Run: headless pygame with SDL's dummy video driver; simulated clock (each Clock.tick advances the game by its frame time, no real sleeping); random seed 0; keys injected as events and as key.get_pressed() state; mouse plan: one left click at the window centre at the start of phase 2, then a move to the lower-right quarter at the start of phase 3.
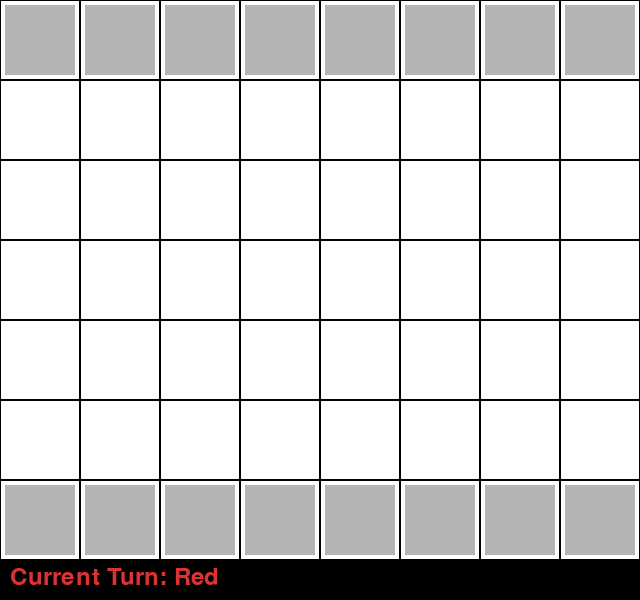
Frame 1 of 4 · flips 1–60 · no input
Frame 2 of 4 · flips 61–180 · clicked the window centre · tapped SPACE, RETURN · held RIGHT (→), D · screen unchanged from frame 1, image omitted
Frame 3 of 4 · flips 181–300 · moved the mouse to the lower-right quarter · held DOWN (↓), S · screen unchanged from frame 2, image omitted
Frame 4 of 4 · flips 301–420 · held LEFT (←), A, UP (↑), W · screen unchanged from frame 3, image omitted

The pygame program that drew these frames:

import pygame
import random
import sys
import time

# --- Constants and Initialization ---
# Game Settings
ROWS, COLS = 7, 8
TILE_SIZE = 80
SCREEN_WIDTH, SCREEN_HEIGHT = COLS * TILE_SIZE, ROWS * TILE_SIZE + 40
STATUS_BAR_HEIGHT = 40 # Added for clarity

# Colors
WHITE = (255, 255, 255)
BLACK = (0, 0, 0)
RED = (220, 50, 50)
BLUE = (50, 50, 220)
GREY = (180, 180, 180)
YELLOW = (255, 255, 0)

pygame.init()
pygame.font.init() # Ensure font module is initialized
screen = pygame.display.set_mode((SCREEN_WIDTH, SCREEN_HEIGHT))
pygame.display.set_caption("简化斗兽棋")
font = pygame.font.SysFont(None, 36)

# --- Game Classes ---

class Piece:
    """Represents a single game piece with player and strength."""
    def __init__(self, player, strength):
        self.player = player  # 0 = Red, 1 = Blue
        self.strength = strength
        self.revealed = False

class Board:
    """Manages the game board state and piece placement."""
    def __init__(self):
        self.board = [[None for _ in range(COLS)] for _ in range(ROWS)]
        self._initialize_pieces()

    def _initialize_pieces(self):
        """Initializes and shuffles all pieces on the board."""
        all_pieces = [Piece(player, strength)
                      for player in [0, 1]
                      for strength in range(1, 9)]
        random.shuffle(all_pieces)

        # Pieces are placed only on the top and bottom two rows
        valid_positions = []
        for r in range(ROWS):
            for c in range(COLS):
                if r < 1 or r > ROWS - 2: # Corrected from original: Rows 0, 1, 5, 6
                    valid_positions.append((r, c))

        random.shuffle(valid_positions)

        for piece, (r, c) in zip(all_pieces, valid_positions[:len(all_pieces)]): # Ensure we only use as many positions as pieces
            self.board[r][c] = piece

    def get_piece(self, row, col):
        """Returns the piece at the given coordinates."""
        if 0 <= row < ROWS and 0 <= col < COLS:
            return self.board[row][col]
        return None

    def set_piece(self, row, col, piece):
        """Sets a piece at the given coordinates."""
        if 0 <= row < ROWS and 0 <= col < COLS:
            self.board[row][col] = piece

    def is_adjacent(self, pos1, pos2):
        """Checks if two positions are adjacent (horizontal or vertical)."""
        r1, c1 = pos1
        r2, c2 = pos2
        return abs(r1 - r2) + abs(c1 - c2) == 1

    def try_move(self, start_pos, end_pos):
        """
        Attempts to move a piece from start_pos to end_pos, handling captures.
        Returns True if the move was successful, False otherwise.
        """
        sr, sc = start_pos
        er, ec = end_pos
        piece_moving = self.get_piece(sr, sc)
        piece_at_target = self.get_piece(er, ec)

        if not piece_moving:
            return False

        # Move to an empty square
        if piece_at_target is None:
            self.set_piece(er, ec, piece_moving)
            self.set_piece(sr, sc, None)
            return True
        # Target piece is unrevealed
        elif not piece_at_target.revealed:
            piece_at_target.revealed = True
            if piece_at_target.player == piece_moving.player:
                # Cannot capture own unrevealed piece, just reveal and end turn
                return True
            else:
                # Capture unrevealed opponent's piece
                if piece_moving.strength >= piece_at_target.strength or \
                   (piece_moving.strength == 1 and piece_at_target.strength == 8): # Rat captures Elephant
                    self.set_piece(er, ec, piece_moving)
                    self.set_piece(sr, sc, None)
                else: # Opponent captures moving piece
                    self.set_piece(sr, sc, None)
                return True
        # Target piece is revealed and belongs to opponent
        elif piece_at_target.player != piece_moving.player:
            if piece_moving.strength >= piece_at_target.strength or \
               (piece_moving.strength == 1 and piece_at_target.strength == 8): # Rat captures Elephant
                self.set_piece(er, ec, piece_moving)
                self.set_piece(sr, sc, None)
                return True
            elif piece_moving.strength < piece_at_target.strength or \
                 (piece_moving.strength == 8 and piece_at_target.strength == 1): # Elephant cannot capture Rat
                self.set_piece(sr, sc, None) # Moving piece is captured
                return True
        return False

    def get_player_pieces(self, player_id):
        """Returns a list of positions for a given player's pieces."""
        return [(r, c) for r in range(ROWS) for c in range(COLS)
                if self.board[r][c] and self.board[r][c].player == player_id]

class Player:
    """Base class for players."""
    def __init__(self, player_id):
        self.player_id = player_id

    def handle_event(self, event, board):
        """Handles Pygame events (e.g., mouse clicks for human players)."""
        raise NotImplementedError

    def take_turn(self, board):
        """Executes a turn for AI players."""
        raise NotImplementedError

class HumanPlayer(Player):
    """Controls a player via human input."""
    def __init__(self, player_id):
        super().__init__(player_id)
        self.selected_piece_pos = None

    def handle_event(self, event, board):
        if event.type == pygame.MOUSEBUTTONDOWN:
            x, y = event.pos
            row, col = y // TILE_SIZE, x // TILE_SIZE

            if not (0 <= row < ROWS and 0 <= col < COLS):
                return False # Event not handled (clicked outside board)

            piece = board.get_piece(row, col)

            if self.selected_piece_pos:
                # A piece is already selected, try to move or deselect
                if board.is_adjacent(self.selected_piece_pos, (row, col)):
                    moved = board.try_move(self.selected_piece_pos, (row, col))
                    if moved:
                        self.selected_piece_pos = None
                        return True # Move successful, turn ends
                    else:
                        # Move failed, deselect
                        self.selected_piece_pos = None
                else:
                    # Not adjacent, deselect current and try to select new
                    self.selected_piece_pos = None
                    if piece and piece.player == self.player_id:
                        if not piece.revealed:
                            piece.revealed = True
                            return True # Revealed piece, turn ends
                        else:
                            self.selected_piece_pos = (row, col) # Select new piece
            elif piece:
                # No piece selected, try to select one
                if not piece.revealed:
                    piece.revealed = True
                    return True # Revealed piece, turn ends
                elif piece.player == self.player_id:
                    self.selected_piece_pos = (row, col) # Select piece
        return False # Event not handled or turn not ended

    def get_selected_pos(self):
        """Returns the position of the currently selected piece."""
        return self.selected_piece_pos

class RandomPlayer(Player):
    """An AI player that makes random valid moves."""
    def __init__(self, player_id):
        super().__init__(player_id)

    def take_turn(self, board):
        possible_actions = []

        # Find all possible reveal actions
        for r in range(ROWS):
            for c in range(COLS):
                piece = board.get_piece(r, c)
                if piece and piece.player == self.player_id and not piece.revealed:
                    possible_actions.append(("reveal", (r, c)))

        # Find all possible move actions
        for r in range(ROWS):
            for c in range(COLS):
                piece = board.get_piece(r, c)
                if piece and piece.player == self.player_id and piece.revealed:
                    for dr, dc in [(-1, 0), (1, 0), (0, -1), (0, 1)]:
                        nr, nc = r + dr, c + dc
                        if 0 <= nr < ROWS and 0 <= nc < COLS:
                            # Create a temporary board for speculative move
                            # Deep copy board state to avoid modifying actual game board during checks
                            temp_board_data = [[p for p in row] for row in board.board] # Shallow copy pieces, deep copy rows
                            
                            # Create a temporary Board object to use its try_move method
                            # Note: This is a bit heavy, a lighter check might be better for performance
                            # but for correctness with try_move's complex logic, it's safer.
                            temp_board_obj = Board()
                            temp_board_obj.board = temp_board_data # Assign the copied board data

                            # The `try_move` method modifies the board. To check if a move is valid
                            # without actually making it on the main board, we need to restore the state
                            # or use a check that doesn't modify the board.
                            # For simplicity here, we'll try the move on the temporary board.
                            # A more optimized approach would be to have a `can_move` method in Board.
                            
                            original_piece_moving = temp_board_obj.get_piece(r,c)
                            original_piece_at_target = temp_board_obj.get_piece(nr,nc)
                            
                            # Perform the speculative move check
                            if original_piece_moving and board.is_adjacent((r,c),(nr,nc)):
                                # Manual check for validity without changing board
                                # This is a simplified check, try_move handles full logic
                                # For a robust AI, you'd likely want a `is_valid_move` helper
                                is_move_potentially_valid = False
                                if original_piece_at_target is None:
                                    is_move_potentially_valid = True
                                elif not original_piece_at_target.revealed:
                                    is_move_potentially_valid = True # Can always reveal/capture unrevealed
                                elif original_piece_at_target.player != original_piece_moving.player:
                                    # Opponent's revealed piece
                                    if original_piece_moving.strength >= original_piece_at_target.strength or \
                                       (original_piece_moving.strength == 1 and original_piece_at_target.strength == 8):
                                        is_move_potentially_valid = True
                                    elif original_piece_moving.strength < original_piece_at_target.strength or \
                                         (original_piece_moving.strength == 8 and original_piece_at_target.strength == 1):
                                        is_move_potentially_valid = True
                                
                                if is_move_potentially_valid:
                                    possible_actions.append(("move", (r, c), (nr, nc)))


        random.shuffle(possible_actions)

        for action in possible_actions:
            if action[0] == "reveal":
                r, c = action[1]
                board.get_piece(r, c).revealed = True
                return True # Turn ended
            elif action[0] == "move":
                start_pos, end_pos = action[1], action[2]
                if board.try_move(start_pos, end_pos):
                    return True # Turn ended
        return False # No valid moves found

class Game:
    """Main class to manage the game flow."""
    def __init__(self):
        self.board_manager = Board()
        self.players = {
            0: HumanPlayer(0), # Red
            1: RandomPlayer(1)  # Blue
            # 1: HumanPlayer(1) # For two human players
        }
        self.current_player_id = 0
        self.running = True
        self._last_human_move_time = 0 # Track when human player last made a move
        self.AI_DELAY_SECONDS = 1.5 # The delay for AI moves

    def _draw_board(self):
        """Draws the game board and pieces."""
        screen.fill(WHITE)
        for i in range(ROWS):
            for j in range(COLS):
                rect = pygame.Rect(j * TILE_SIZE, i * TILE_SIZE, TILE_SIZE, TILE_SIZE)
                pygame.draw.rect(screen, BLACK, rect, 1) # Cell border

                piece = self.board_manager.get_piece(i, j)
                if piece:
                    if piece.revealed:
                        color = RED if piece.player == 0 else BLUE
                        pygame.draw.circle(screen, color, rect.center, TILE_SIZE // 3)
                        text_color = WHITE # Always white text on colored circle for better contrast
                        text = font.render(str(piece.strength), True, text_color)
                        text_rect = text.get_rect(center=rect.center)
                        screen.blit(text, text_rect)
                    else:
                        pygame.draw.rect(screen, GREY, rect.inflate(-10, -10)) # Unrevealed piece block

        # Highlight selected piece for human player
        human_player = self.players[0] # Human player is always player 0 in this setup
        if isinstance(human_player, HumanPlayer) and human_player.get_selected_pos():
            i, j = human_player.get_selected_pos()
            rect = pygame.Rect(j * TILE_SIZE, i * TILE_SIZE, TILE_SIZE, TILE_SIZE)
            pygame.draw.rect(screen, YELLOW, rect, 3)

        # Draw status bar
        status_bar_rect = pygame.Rect(0, SCREEN_HEIGHT - STATUS_BAR_HEIGHT, SCREEN_WIDTH, STATUS_BAR_HEIGHT)
        pygame.draw.rect(screen, BLACK, status_bar_rect) # Background for status bar

        player_name = "Red" if self.current_player_id == 0 else "Blue"
        text_color = RED if self.current_player_id == 0 else BLUE
        status_text = f"Current Turn: {player_name}"

        # If it's AI's turn and waiting for delay
        if self.current_player_id == 1 and (time.time() - self._last_human_move_time) < self.AI_DELAY_SECONDS:
             status_text += " (AI thinking...)" # Or any other message you want to display

        text_surface = font.render(status_text, True, text_color)
        screen.blit(text_surface, (10, SCREEN_HEIGHT - STATUS_BAR_HEIGHT + 5))

    def _check_game_over(self):
        """Checks for win/loss conditions and terminates the game if met."""
        red_pieces = self.board_manager.get_player_pieces(0)
        blue_pieces = self.board_manager.get_player_pieces(1)

        if not red_pieces:
            self._game_over("Blue wins!")
        elif not blue_pieces:
            self._game_over("Red wins!")
        elif len(red_pieces) == 1 and len(blue_pieces) == 1:
            rr, rc = red_pieces[0]
            br, bc = blue_pieces[0]
            if not self.board_manager.is_adjacent((rr, rc), (br, bc)):
                self._game_over("Draw! (Last pieces not adjacent)")

    def _game_over(self, message):
        """Displays game over message and exits."""
        print(message)
        self.running = False # Stop the main game loop

    def run(self):
        """Main game loop."""
        clock = pygame.time.Clock()

        while self.running:
            for event in pygame.event.get():
                if event.type == pygame.QUIT:
                    self.running = False
                else:
                    current_player_obj = self.players[self.current_player_id]
                    if isinstance(current_player_obj, HumanPlayer):
                        if current_player_obj.handle_event(event, self.board_manager):
                            self.current_player_id = 1 - self.current_player_id # Switch turn
                            self._last_human_move_time = time.time() # Record the time of human's last move

            # AI Player's turn logic
            current_player_obj = self.players[self.current_player_id]
            if isinstance(current_player_obj, (RandomPlayer)):
                # Check if enough time has passed since the human's last move
                if (time.time() - self._last_human_move_time) >= self.AI_DELAY_SECONDS:
                    if current_player_obj.take_turn(self.board_manager):
                        self.current_player_id = 1 - self.current_player_id # Switch turn
                        # No need for time.sleep here as we already handled the delay
                        # but you could add a very short one if AI move is too fast visually
                        # time.sleep(0.1)

            self._draw_board()
            pygame.display.flip()
            self._check_game_over()
            clock.tick(30)

        pygame.quit()
        sys.exit()

# --- Run the Game ---
if __name__ == "__main__":
    game = Game()
    game.run()
